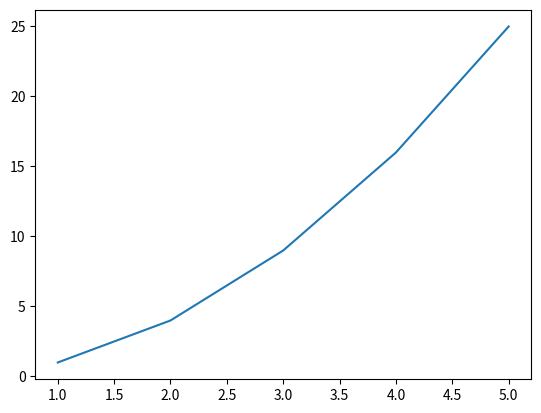
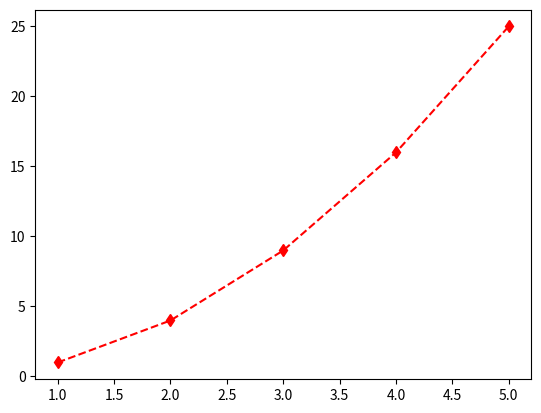
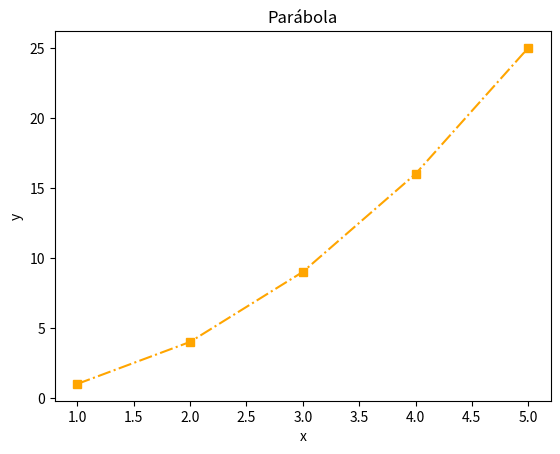
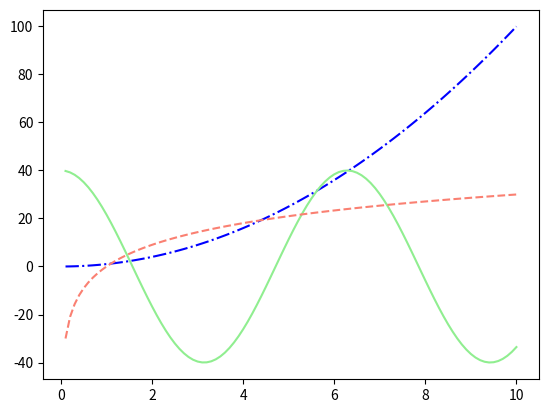

These charts were generated, in order, by the following Python code:
import numpy as np
x = np.array([1, 2, 3, 4, 5])
x

y = np.arange(0, 12, 0.2)
y

z = np.linspace(0, 11, 130)
z

len(z)

x**2

np.exp(x)

s = np.sqrt(x)
s

d = np.sin(x)
g = np.cos(x)
print(d)
print(g)

print(np.rad2deg(np.pi/2))
print(np.deg2rad(180))

a = np.abs(d)
print(a)

x = np.array([1, 2, 3, 4, 5])
y = np.array([6, 7, 8, 9, 10])

z = x + y
print(z)

w = x * y
print(w)

k = x - y
print(k)

m = y/x
print(m)

r = y%x
print(r)

p = x**y
print(p)

x = np.array([10, 2, 32, 41, 15])

y = np.max(x)
z = np.min(x)

print('O máximo de x é', y)
print('O mínimo de x é', z)

x = np.array([10, 2, 32, 41, 15])

y = np.sum(x)

print('A somatória dos elementos de x é', y)

x = np.array([4, 7, 21, 87, 2, -10])

print(x[0])

x[2]

x[-1]

import matplotlib.pyplot as plt

x = np.array([1, 2, 3, 4, 5])
y = x**2
print(y)

plt.figure()
plt.plot(x, y)
plt.show()

plt.figure()
plt.plot(x, y, marker='d', color='red', linestyle='--')
plt.show()

plt.figure()
plt.plot(x, y, marker='s', color='orange', linestyle='-.')
plt.xlabel('x')
plt.ylabel('y')
plt.title('Parábola')
plt.show()

x = np.linspace(0.1, 10, 100)

y = x**2
z = 40*np.cos(x)
w = 30*np.log10(x)

plt.figure()
plt.plot(x, y, color = 'blue', linestyle = '-.')
plt.plot(x, z, color = 'lightgreen', linestyle = '-')
plt.plot(x, w, color = 'salmon', linestyle = '--')
plt.show()